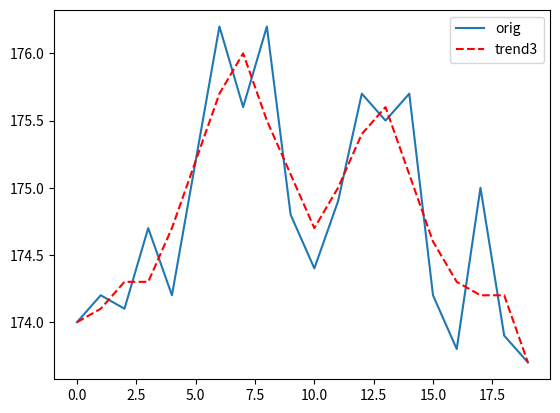

This chart was generated by the following Python code:
# plot3.py: Multiple plots on the same axis, uses a legend
import matplotlib.pyplot as plt

_,axis = plt.subplots()
xs = range(0,20)
ys = [174.0, 174.2, 174.1, 174.7, 174.2, 175.2, 176.2, 175.6, 176.2, 174.8, 
      174.4, 174.9, 175.7, 175.5, 175.7, 174.2, 173.8, 175.0, 173.9, 173.7]
# Labels go in the legend
axis.plot(xs,ys,label="orig")			

ys3 = [174.0, 174.1, 174.3, 174.3, 174.7, 175.2, 175.7, 176.0, 175.5, 175.1,
       174.7, 175.0, 175.4, 175.6, 175.1, 174.6, 174.3, 174.2, 174.2, 173.7 ]
# r = red, -- = dashed line
axis.plot(xs,ys3,'r--',label="trend3")

# Create and place legend
axis.legend(loc="best")					
plt.savefig("trend.pdf")
